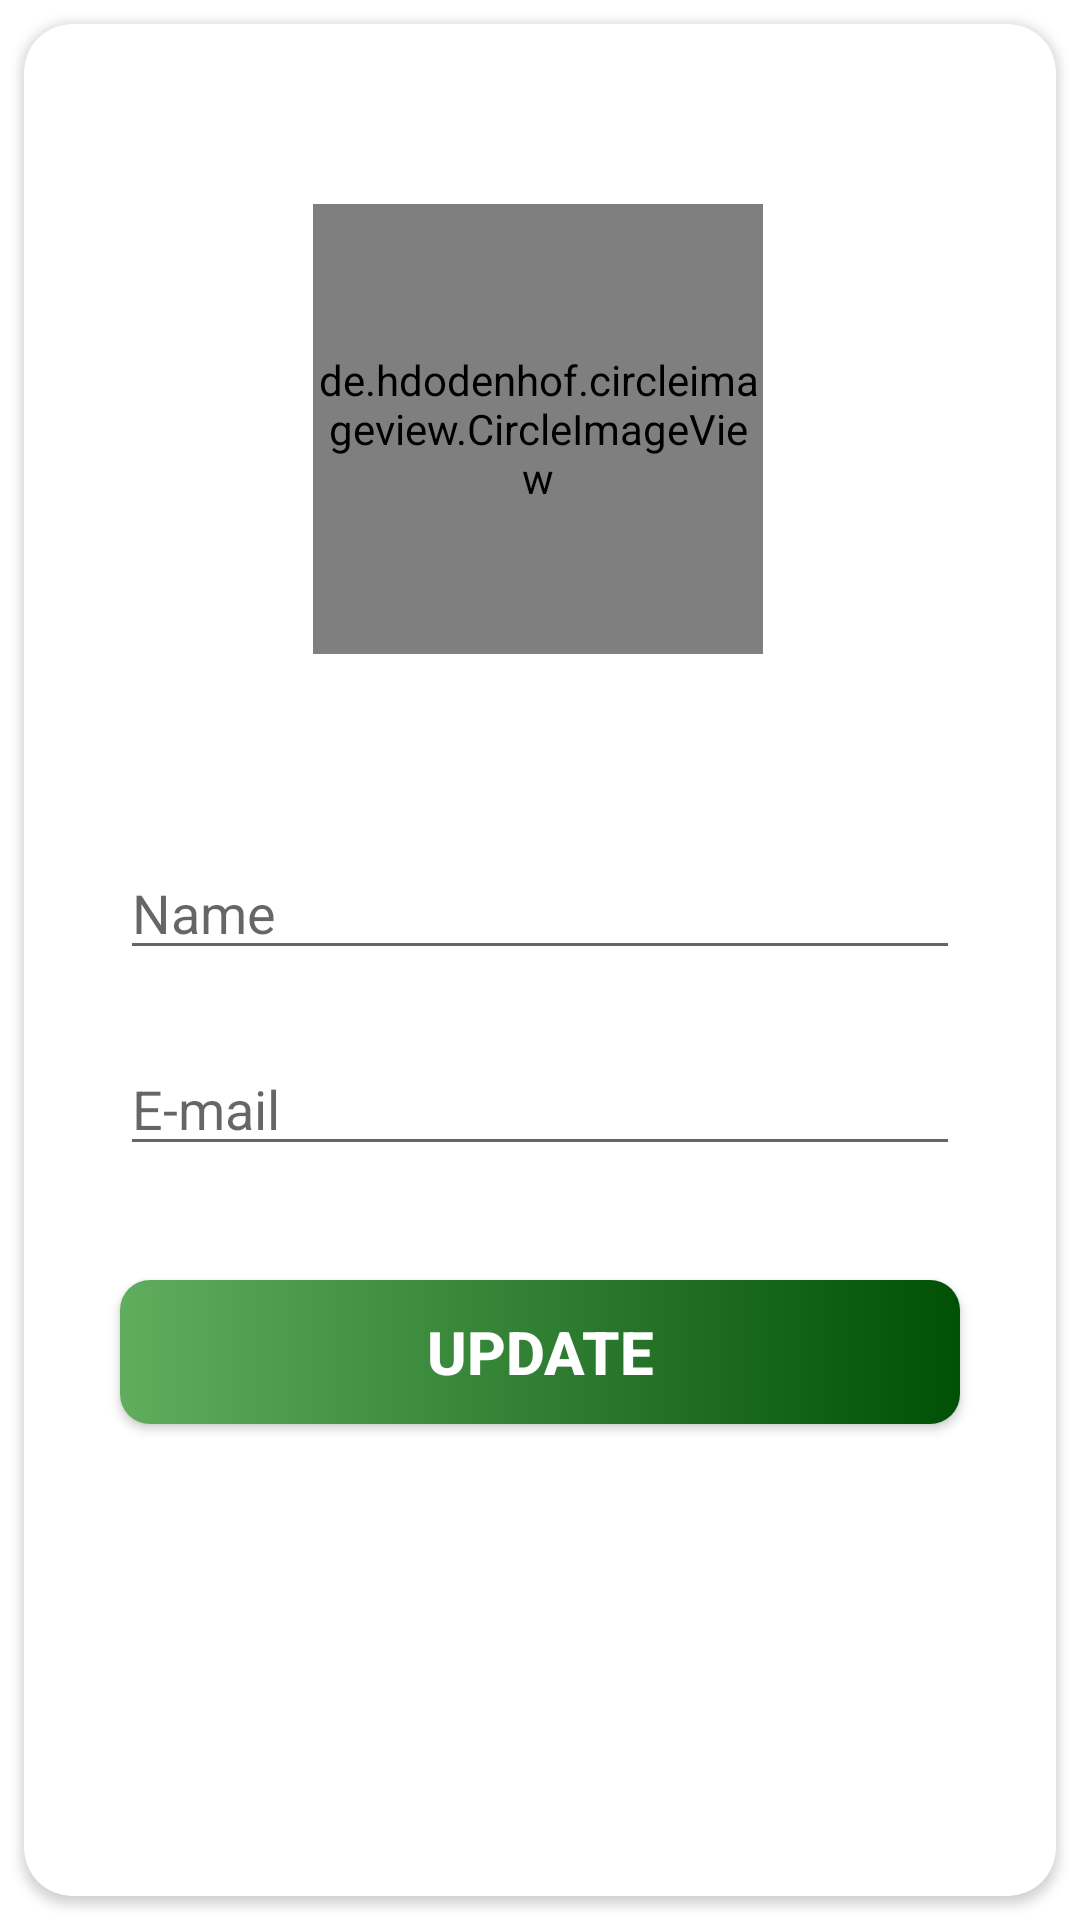

Here is an Android app screen rendered from its layout file. Give the layout XML and the strings, colors and styles it references.
<!-- AndroidManifest.xml: application theme Theme.NewReiDoFifa -->
<!-- res/layout/fragment_gallery.xml -->
<?xml version="1.0" encoding="utf-8"?>
<androidx.constraintlayout.widget.ConstraintLayout xmlns:android="http://schemas.android.com/apk/res/android"
    xmlns:app="http://schemas.android.com/apk/res-auto"
    xmlns:tools="http://schemas.android.com/tools"
    android:layout_width="match_parent"
    android:layout_height="match_parent"

    tools:context=".ui.profile.ProfileFragment">

    <androidx.cardview.widget.CardView
        android:layout_width="match_parent"
        android:layout_height="match_parent"
        android:layout_margin="8dp"
        android:elevation="15dp"
        app:cardCornerRadius="16dp"
        android:outlineAmbientShadowColor="@color/primaryColor"
        >
    <androidx.constraintlayout.widget.ConstraintLayout
        android:layout_width="match_parent"
        android:layout_height="match_parent"

        >

        <de.hdodenhof.circleimageview.CircleImageView
            android:id="@+id/iv_profile_image"
            android:layout_width="150dp"
            android:layout_height="150dp"
            android:layout_marginTop="@dimen/margin_top_image_login"
            android:src="@drawable/ic_user_place_holder"
            app:layout_constraintEnd_toEndOf="parent"
            app:layout_constraintHorizontal_bias="0.497"
            app:layout_constraintStart_toStartOf="parent"
            app:layout_constraintTop_toTopOf="parent" />

        <androidx.appcompat.widget.AppCompatEditText
            android:id="@+id/et_profile_name"
            android:layout_width="match_parent"
            android:layout_height="wrap_content"
            android:layout_marginTop="@dimen/margin_top_profile"
            android:layout_marginHorizontal="@dimen/margin_horizontal_btn"
            app:layout_constraintTop_toBottomOf="@+id/iv_profile_image"
            tools:layout_editor_absoluteX="16dp"
            tools:text="name"
            android:hint="@string/name"
            />

        <androidx.appcompat.widget.AppCompatEditText
            android:id="@+id/et_profile_email"
            android:layout_width="match_parent"
            android:layout_height="wrap_content"
            android:focusable="false"
            android:focusableInTouchMode="false"
            android:inputType="textEmailAddress"
            android:layout_marginTop="@dimen/margin_bottom_sign_up_btn"
            android:layout_marginHorizontal="@dimen/margin_horizontal_btn"
            app:layout_constraintTop_toBottomOf="@+id/et_profile_name"
            tools:layout_editor_absoluteX="0dp"
            tools:text="@string/e_mail"
            android:hint="@string/e_mail"/>

        <androidx.appcompat.widget.AppCompatButton
            android:layout_width="match_parent"
            android:layout_height="wrap_content"
            android:background="@drawable/shape_button_rounded"
            android:text="@string/update"
            android:textSize="@dimen/sign_up_btn_size"
            android:textStyle="bold"
            android:layout_marginTop="38dp"
            android:layout_marginHorizontal="@dimen/margin_horizontal_btn"
            android:textColor="@color/primaryTextColor"
            app:layout_constraintTop_toBottomOf="@+id/et_profile_email"
            tools:layout_editor_absoluteX="0dp" />

    </androidx.constraintlayout.widget.ConstraintLayout>
    </androidx.cardview.widget.CardView>
</androidx.constraintlayout.widget.ConstraintLayout>
<!-- resources referenced by this layout -->
<resources>
  <color name="primaryColor">#2e7d32</color>
  <color name="primaryTextColor">#ffffff</color>
  <dimen name="margin_bottom_sign_up_btn">24dp</dimen>
  <dimen name="margin_horizontal_btn">32dp</dimen>
  <dimen name="margin_top_image_login">60dp</dimen>
  <dimen name="margin_top_profile">64dp</dimen>
  <dimen name="sign_up_btn_size">20sp</dimen>
  <!-- drawable shape_button_rounded (drawable) -->
  <?xml version="1.0" encoding="utf-8"?>
  <shape xmlns:android="http://schemas.android.com/apk/res/android"
      android:shape="rectangle">
      <gradient
          android:angle="360"
          android:endColor="@color/primaryDarkColor"
          android:startColor="@color/primaryLightColor"
          android:type="linear"></gradient>
      <corners
          android:radius="10dp"></corners>
  
  </shape>
  <string name="e_mail">E-mail</string>
  <string name="name">Name</string>
  <string name="update">UPDATE</string>
  <style name="Theme.NewReiDoFifa" parent="Theme.MaterialComponents.DayNight.DarkActionBar">
          
          <item name="colorPrimary">@color/primaryColor</item>
          <item name="colorPrimaryVariant">@color/primaryDarkColor</item>
          <item name="colorOnPrimary">@color/primaryTextColor</item>
          
          <item name="colorSecondary">@color/secondaryColor</item>
          <item name="colorSecondaryVariant">@color/secondaryDarkColor</item>
          <item name="colorOnSecondary">@color/secondaryTextColor</item>
          
          <item name="android:statusBarColor" tools:targetApi="l">?attr/colorPrimaryVariant</item>
          
      </style>
  <color name="primaryDarkColor">#005005</color>
  <color name="primaryLightColor">#60ad5e</color>
  <color name="secondaryColor">#4caf50</color>
  <color name="secondaryDarkColor">#087f23</color>
  <color name="secondaryTextColor">#000000</color>
</resources>
